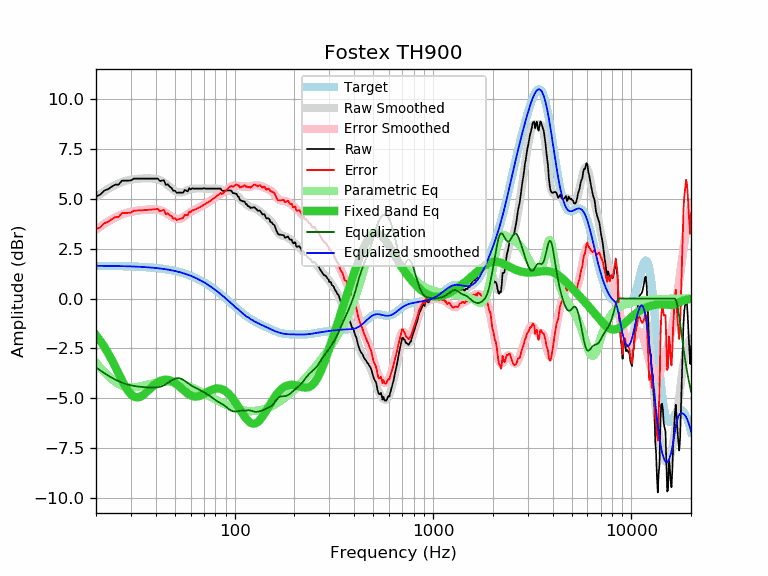

The table this chart was drawn from, first rows:
frequency, raw, error, smoothed, error_smoothed, equalization, parametric_eq, equalized_raw, equalized_smoothed, target
20, 5.10, 3.46, 5.09, 3.45, -3.45, -1.84, 1.65, 1.64, 1.64
21, 5.20, 3.56, 5.24, 3.60, -3.60, -2.11, 1.60, 1.64, 1.64
22, 5.40, 3.77, 5.37, 3.73, -3.73, -2.41, 1.67, 1.64, 1.64
23, 5.47, 3.84, 5.49, 3.85, -3.85, -2.73, 1.62, 1.63, 1.63
24, 5.60, 3.97, 5.59, 3.96, -3.96, -3.07, 1.64, 1.63, 1.63
25, 5.70, 4.07, 5.68, 4.06, -4.06, -3.41, 1.64, 1.63, 1.63
26, 5.70, 4.08, 5.76, 4.14, -4.14, -3.76, 1.56, 1.62, 1.62
27, 5.90, 4.28, 5.83, 4.21, -4.21, -4.08, 1.69, 1.62, 1.62
28, 5.90, 4.28, 5.88, 4.26, -4.26, -4.38, 1.64, 1.62, 1.62
29, 5.90, 4.29, 5.92, 4.31, -4.31, -4.62, 1.59, 1.61, 1.61
30, 5.91, 4.30, 5.95, 4.35, -4.35, -4.79, 1.57, 1.61, 1.61
31, 6.00, 4.40, 5.98, 4.37, -4.37, -4.90, 1.63, 1.60, 1.60
32, 6.00, 4.40, 5.99, 4.39, -4.39, -4.95, 1.61, 1.60, 1.60
33, 6.00, 4.41, 6.00, 4.41, -4.41, -4.94, 1.59, 1.59, 1.59
34, 6.00, 4.42, 6.01, 4.43, -4.43, -4.88, 1.58, 1.58, 1.58
35, 6.00, 4.43, 6.01, 4.44, -4.44, -4.79, 1.56, 1.58, 1.58
36, 6.00, 4.43, 6.01, 4.45, -4.45, -4.68, 1.55, 1.57, 1.57
37, 6.00, 4.44, 6.01, 4.46, -4.46, -4.57, 1.55, 1.56, 1.56
38, 6.00, 4.45, 6.01, 4.46, -4.46, -4.46, 1.54, 1.55, 1.55
39, 6.00, 4.46, 6.00, 4.46, -4.46, -4.35, 1.54, 1.54, 1.54
40, 6.00, 4.47, 5.99, 4.46, -4.46, -4.26, 1.54, 1.53, 1.53
41, 6.00, 4.48, 5.96, 4.44, -4.44, -4.19, 1.56, 1.52, 1.52
42, 5.88, 4.38, 5.93, 4.42, -4.42, -4.13, 1.46, 1.51, 1.51
43, 5.90, 4.41, 5.88, 4.39, -4.39, -4.09, 1.51, 1.49, 1.49
44, 5.92, 4.44, 5.82, 4.34, -4.34, -4.07, 1.58, 1.48, 1.48
45, 5.68, 4.22, 5.75, 4.29, -4.29, -4.07, 1.39, 1.46, 1.46
46, 5.72, 4.27, 5.68, 4.23, -4.23, -4.07, 1.49, 1.45, 1.45
47, 5.60, 4.17, 5.60, 4.16, -4.16, -4.10, 1.44, 1.43, 1.43
48, 5.54, 4.13, 5.52, 4.10, -4.10, -4.13, 1.44, 1.42, 1.42
49, 5.39, 3.99, 5.45, 4.05, -4.05, -4.18, 1.34, 1.40, 1.40
50, 5.40, 4.02, 5.39, 4.01, -4.01, -4.23, 1.39, 1.38, 1.38
51, 5.29, 3.93, 5.35, 3.99, -3.99, -4.30, 1.30, 1.36, 1.36
52, 5.30, 3.96, 5.32, 3.98, -3.98, -4.36, 1.32, 1.34, 1.34
53, 5.30, 3.98, 5.31, 4.00, -4.00, -4.43, 1.31, 1.32, 1.32
54, 5.30, 4.01, 5.32, 4.02, -4.02, -4.50, 1.28, 1.29, 1.29
55, 5.30, 4.03, 5.34, 4.07, -4.07, -4.57, 1.24, 1.27, 1.27
56, 5.44, 4.20, 5.36, 4.12, -4.12, -4.64, 1.32, 1.25, 1.25
57, 5.40, 4.18, 5.39, 4.17, -4.17, -4.70, 1.23, 1.22, 1.22
58, 5.36, 4.17, 5.42, 4.23, -4.23, -4.76, 1.13, 1.19, 1.19
59, 5.52, 4.35, 5.45, 4.28, -4.28, -4.81, 1.24, 1.17, 1.17
60, 5.46, 4.32, 5.47, 4.33, -4.33, -4.85, 1.13, 1.14, 1.14
61, 5.52, 4.41, 5.49, 4.38, -4.38, -4.87, 1.14, 1.11, 1.11
62, 5.50, 4.42, 5.50, 4.42, -4.42, -4.89, 1.08, 1.08, 1.08
63, 5.50, 4.45, 5.51, 4.46, -4.46, -4.90, 1.05, 1.05, 1.05
64, 5.50, 4.48, 5.51, 4.49, -4.49, -4.91, 1.01, 1.02, 1.02
65, 5.50, 4.51, 5.51, 4.52, -4.52, -4.90, 0.98, 0.99, 0.99
66, 5.50, 4.55, 5.51, 4.55, -4.55, -4.88, 0.95, 0.95, 0.95
67, 5.50, 4.58, 5.51, 4.59, -4.59, -4.86, 0.91, 0.92, 0.92
68, 5.50, 4.62, 5.51, 4.62, -4.62, -4.84, 0.88, 0.88, 0.88
69, 5.50, 4.65, 5.51, 4.66, -4.66, -4.81, 0.84, 0.85, 0.85
70, 5.53, 4.72, 5.51, 4.69, -4.69, -4.78, 0.84, 0.81, 0.81
71, 5.50, 4.72, 5.50, 4.73, -4.73, -4.74, 0.77, 0.78, 0.78
72, 5.50, 4.76, 5.50, 4.76, -4.76, -4.71, 0.74, 0.74, 0.74
73, 5.50, 4.80, 5.50, 4.80, -4.80, -4.68, 0.70, 0.70, 0.70
74, 5.50, 4.84, 5.50, 4.84, -4.84, -4.64, 0.66, 0.66, 0.66
75, 5.50, 4.88, 5.50, 4.88, -4.88, -4.61, 0.62, 0.62, 0.62
76, 5.50, 4.92, 5.50, 4.92, -4.92, -4.59, 0.58, 0.59, 0.59
77, 5.50, 4.96, 5.50, 4.96, -4.96, -4.56, 0.54, 0.55, 0.55
78, 5.50, 5.00, 5.50, 5.00, -5.00, -4.54, 0.50, 0.51, 0.51
79, 5.50, 5.04, 5.51, 5.04, -5.04, -4.53, 0.46, 0.47, 0.47
... 553 more rows
